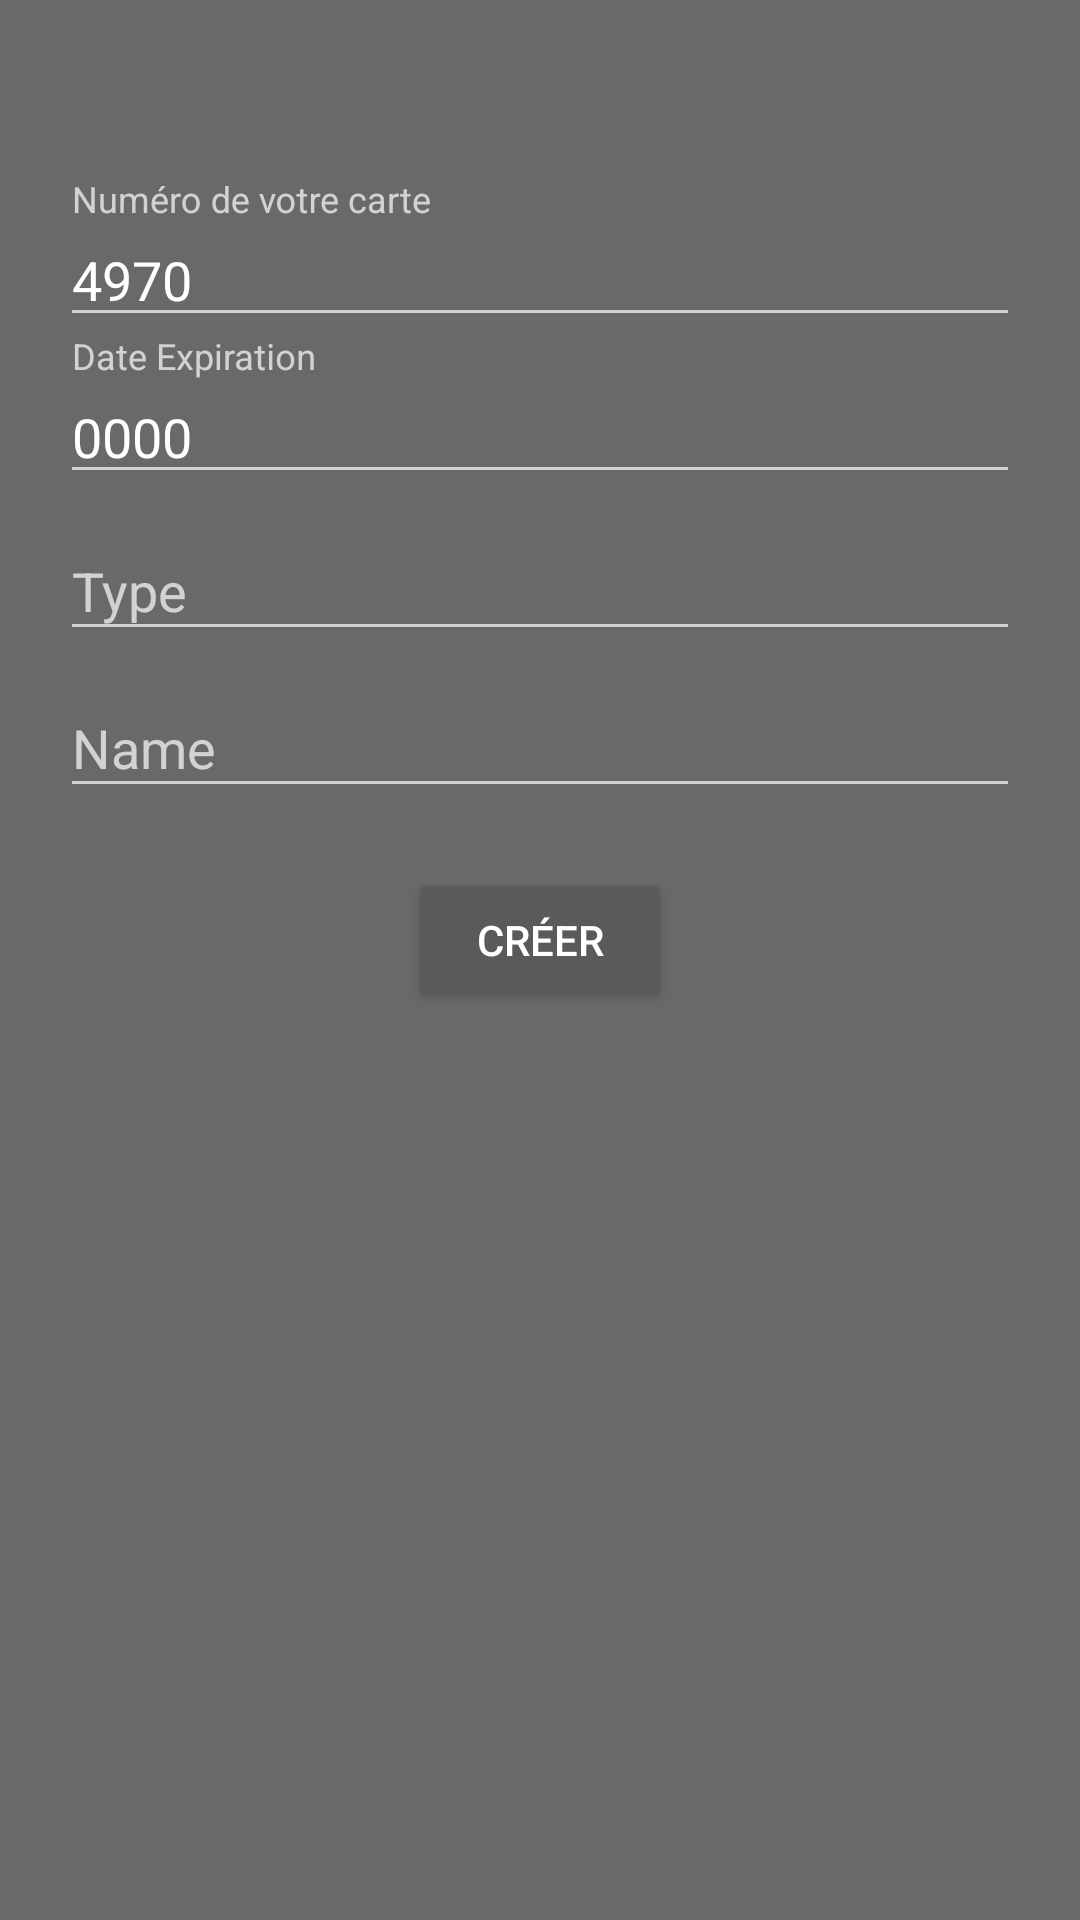

Produce the Android XML layout that renders to this screen, including the resource entries it uses.
<!-- AndroidManifest.xml: application theme Theme.AppCompat.NoActionBar -->
<!-- res/layout/fragment_formulaire_carte.xml -->
<?xml version="1.0" encoding="utf-8"?>
<FrameLayout xmlns:android="http://schemas.android.com/apk/res/android"
    xmlns:tools="http://schemas.android.com/tools"
    android:layout_width="match_parent"
    android:layout_height="match_parent"
    xmlns:app="http://schemas.android.com/apk/res-auto"
    android:background="#696969"
    tools:context=".Fragment.FormulaireCarte">

    
    <LinearLayout
        android:layout_width="match_parent"
        android:layout_height="match_parent"
        android:orientation="vertical"
        android:layout_marginTop="60dp"
        android:layout_marginHorizontal="20dp">

        <com.google.android.material.textfield.TextInputLayout
            android:layout_width="match_parent"
            android:layout_height="wrap_content"
            android:id="@+id/form_numCarte_layout">
            <com.google.android.material.textfield.TextInputEditText
                android:layout_width="match_parent"
                android:layout_height="wrap_content"
                android:hint="Numéro de votre carte"
                android:text="4970"
                android:id="@+id/form_numCarte"
                android:inputType="number"
                android:maxLength="16"/>
        </com.google.android.material.textfield.TextInputLayout>



        <com.google.android.material.textfield.TextInputLayout
            android:layout_width="match_parent"
            android:layout_height="wrap_content"
            android:id="@+id/form_dateExpiration_layout">
            <com.google.android.material.textfield.TextInputEditText
                android:layout_width="match_parent"
                android:layout_height="wrap_content"
                android:hint="Date Expiration"
                android:text="0000"
                android:id="@+id/form_dateExpiration"
                android:inputType="number"
                android:maxLength="6"/>
        </com.google.android.material.textfield.TextInputLayout>

        <com.google.android.material.textfield.TextInputLayout
            android:layout_width="match_parent"
            android:layout_height="wrap_content"
            android:id="@+id/form_type_layout">
            <com.google.android.material.textfield.TextInputEditText
                android:layout_width="match_parent"
                android:layout_height="wrap_content"
                android:hint="Type"
                android:id="@+id/form_type"
                android:inputType="text"
                android:maxLength="10"/>
        </com.google.android.material.textfield.TextInputLayout>

        <com.google.android.material.textfield.TextInputLayout
            android:layout_width="match_parent"
            android:layout_height="wrap_content"
            android:id="@+id/form_name_layout">
            <com.google.android.material.textfield.TextInputEditText
                android:layout_width="match_parent"
                android:layout_height="wrap_content"
                android:hint="Name"
                android:id="@+id/form_name"
                android:inputType="text"
                android:maxLength="10"/>
        </com.google.android.material.textfield.TextInputLayout>

        <Button
            android:layout_gravity="center"
            android:layout_marginTop="20dp"
            android:layout_width="wrap_content"
            android:layout_height="wrap_content"
            android:text="Créer"
            android:id="@+id/form_Carte"/>
    </LinearLayout>

</FrameLayout>
<!-- resources referenced by this layout -->
<resources>

</resources>
